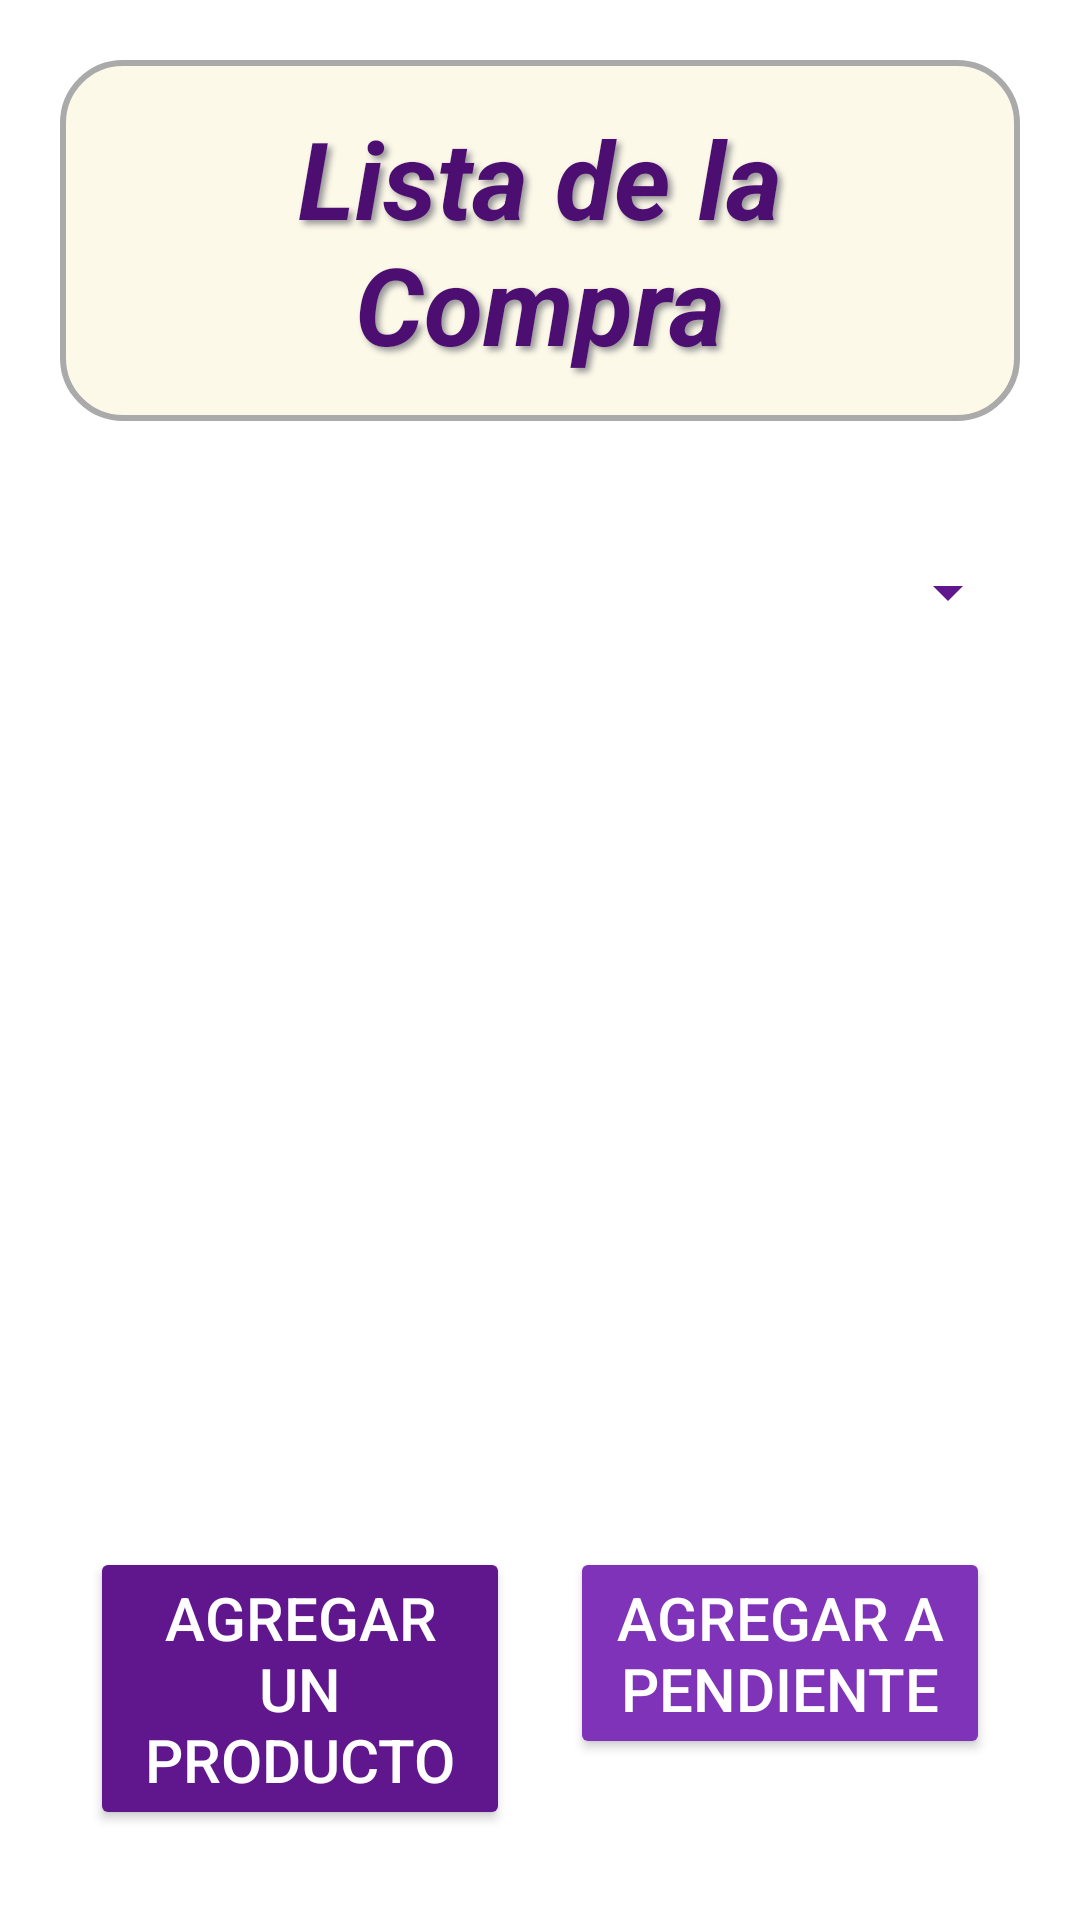

Layout XML and referenced resources for this Android screen:
<!-- AndroidManifest.xml: application theme Theme.IShoppingListPABV -->
<!-- res/layout/activity_main.xml -->
<?xml version="1.0" encoding="utf-8"?>
<androidx.constraintlayout.widget.ConstraintLayout xmlns:android="http://schemas.android.com/apk/res/android"
    xmlns:app="http://schemas.android.com/apk/res-auto"
    xmlns:tools="http://schemas.android.com/tools"
    android:id="@+id/main"
    android:layout_width="match_parent"
    android:layout_height="match_parent"
    android:background="@color/background_color"
    tools:context=".activities.MainActivity">

    <LinearLayout
        android:layout_width="match_parent"
        android:layout_height="match_parent"
        android:orientation="vertical"
        android:padding="20dp"
        app:layout_constraintBottom_toBottomOf="parent"
        app:layout_constraintEnd_toEndOf="parent"
        app:layout_constraintStart_toStartOf="parent"
        app:layout_constraintTop_toTopOf="parent">

        <TextView
            android:id="@+id/tittle"
            android:layout_width="match_parent"
            android:layout_height="wrap_content"
            android:layout_marginBottom="30dp"
            android:textAlignment="center"
            android:textColor="@color/primary_color"
            android:textSize="36sp"
            android:textStyle="bold|italic"
            android:text="Lista de la Compra"
            android:padding="15dp"
            android:background="@drawable/rounded_background"
            android:shadowColor="#979797"
            android:shadowDx="4"
            android:shadowDy="4"
            android:shadowRadius="5" />

        <Spinner
            android:id="@+id/sp"
            android:layout_width="match_parent"
            android:layout_height="wrap_content"
            android:layout_marginTop="15dp"
            android:layout_marginBottom="40dp"
            android:backgroundTint="@color/secondary_color" />

        <ListView
            android:id="@+id/lvElements"
            android:layout_width="match_parent"
            android:layout_height="0dp"
            android:layout_weight="1"
            android:divider="@color/divider_color"
            android:dividerHeight="1dp" />

        <LinearLayout
            android:layout_width="match_parent"
            android:layout_height="wrap_content"
            android:layout_marginTop="20dp"
            android:orientation="horizontal">

            <Button
                android:id="@+id/btnAddSystem"
                android:layout_width="0dp"
                android:layout_height="wrap_content"
                android:layout_margin="10dp"
                android:layout_weight="1"
                android:backgroundTint="@color/secondary_color"
                android:textColor="@color/text_color"
                android:textSize="20sp"
                android:text="Agregar un producto" />

            <Button
                android:id="@+id/btnAddPending"
                android:layout_width="0dp"
                android:layout_height="wrap_content"
                android:layout_margin="10dp"
                android:layout_weight="1"
                android:backgroundTint="@color/accent_color"
                android:textColor="@color/text_color"
                android:textSize="20sp"
                android:text="Agregar a pendiente" />
        </LinearLayout>

    </LinearLayout>

</androidx.constraintlayout.widget.ConstraintLayout>
<!-- resources referenced by this layout -->
<resources>
  <color name="accent_color">#7F33B8</color>
  <color name="background_color">#FFFFFF</color>
  <color name="divider_color">#CCCCCC</color>
  <color name="primary_color">#4D0E71</color>
  <color name="secondary_color">#60168C</color>
  <color name="text_color">#FFFFFF</color>
  <!-- drawable rounded_background (drawable) -->
  <?xml version="1.0" encoding="utf-8"?>
  <shape xmlns:android="http://schemas.android.com/apk/res/android"
      android:shape="rectangle">
      <corners android:radius="20dp" />
      <solid android:color="#FDF9E9" />
      <padding android:left="10dp" android:right="10dp" android:top="10dp" android:bottom="10dp" />
      <stroke android:width="2dp" android:color="#AAAAAA" />
  </shape>
  <style name="Theme.IShoppingListPABV" parent="Base.Theme.IShoppingListPABV" />
  <style name="Base.Theme.IShoppingListPABV" parent="Theme.Material3.DayNight.NoActionBar">
          
          
      </style>
</resources>
